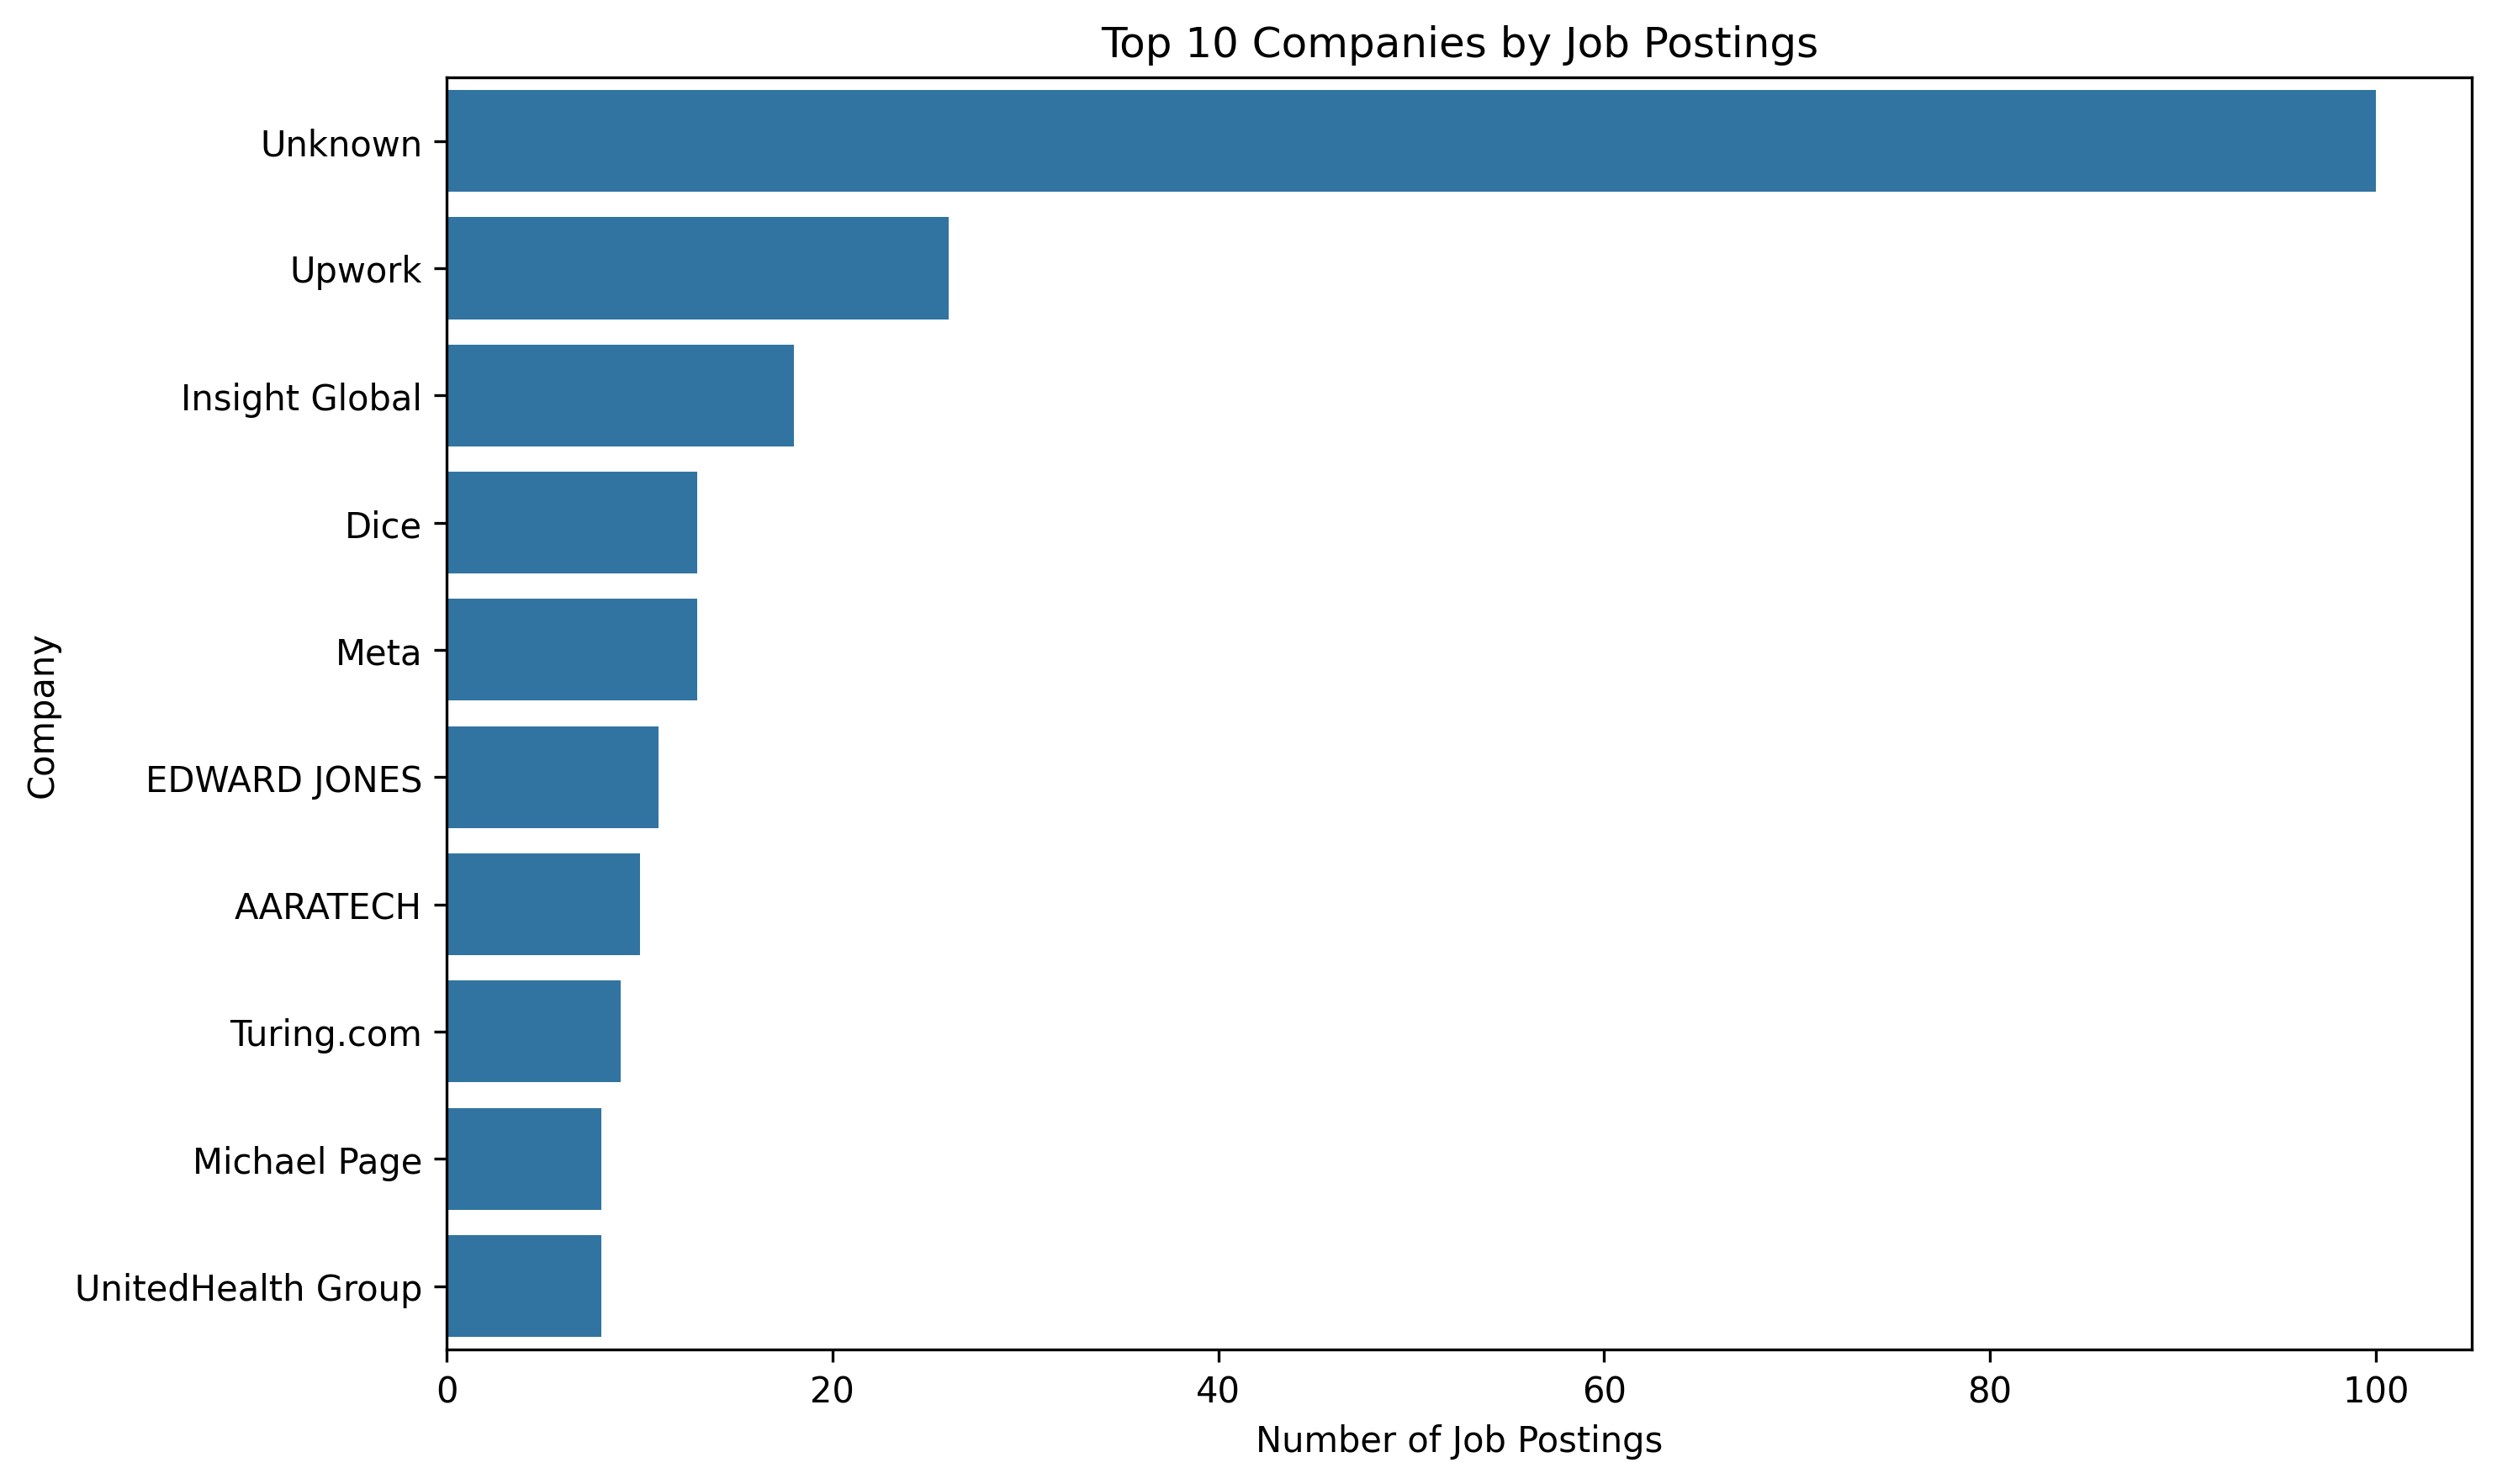

Source data for this figure (header and first rows):
Company, Job Postings
Unknown, 100
Upwork, 26
Insight Global, 18
Dice, 13
Meta, 13
EDWARD JONES, 11
AARATECH, 10
Turing.com, 9
Michael Page, 8
UnitedHealth Group, 8
Corporate, 8
Brooksource, 7
Kforce Inc, 7
Crossing Hurdles, 7
Emprego, 6
